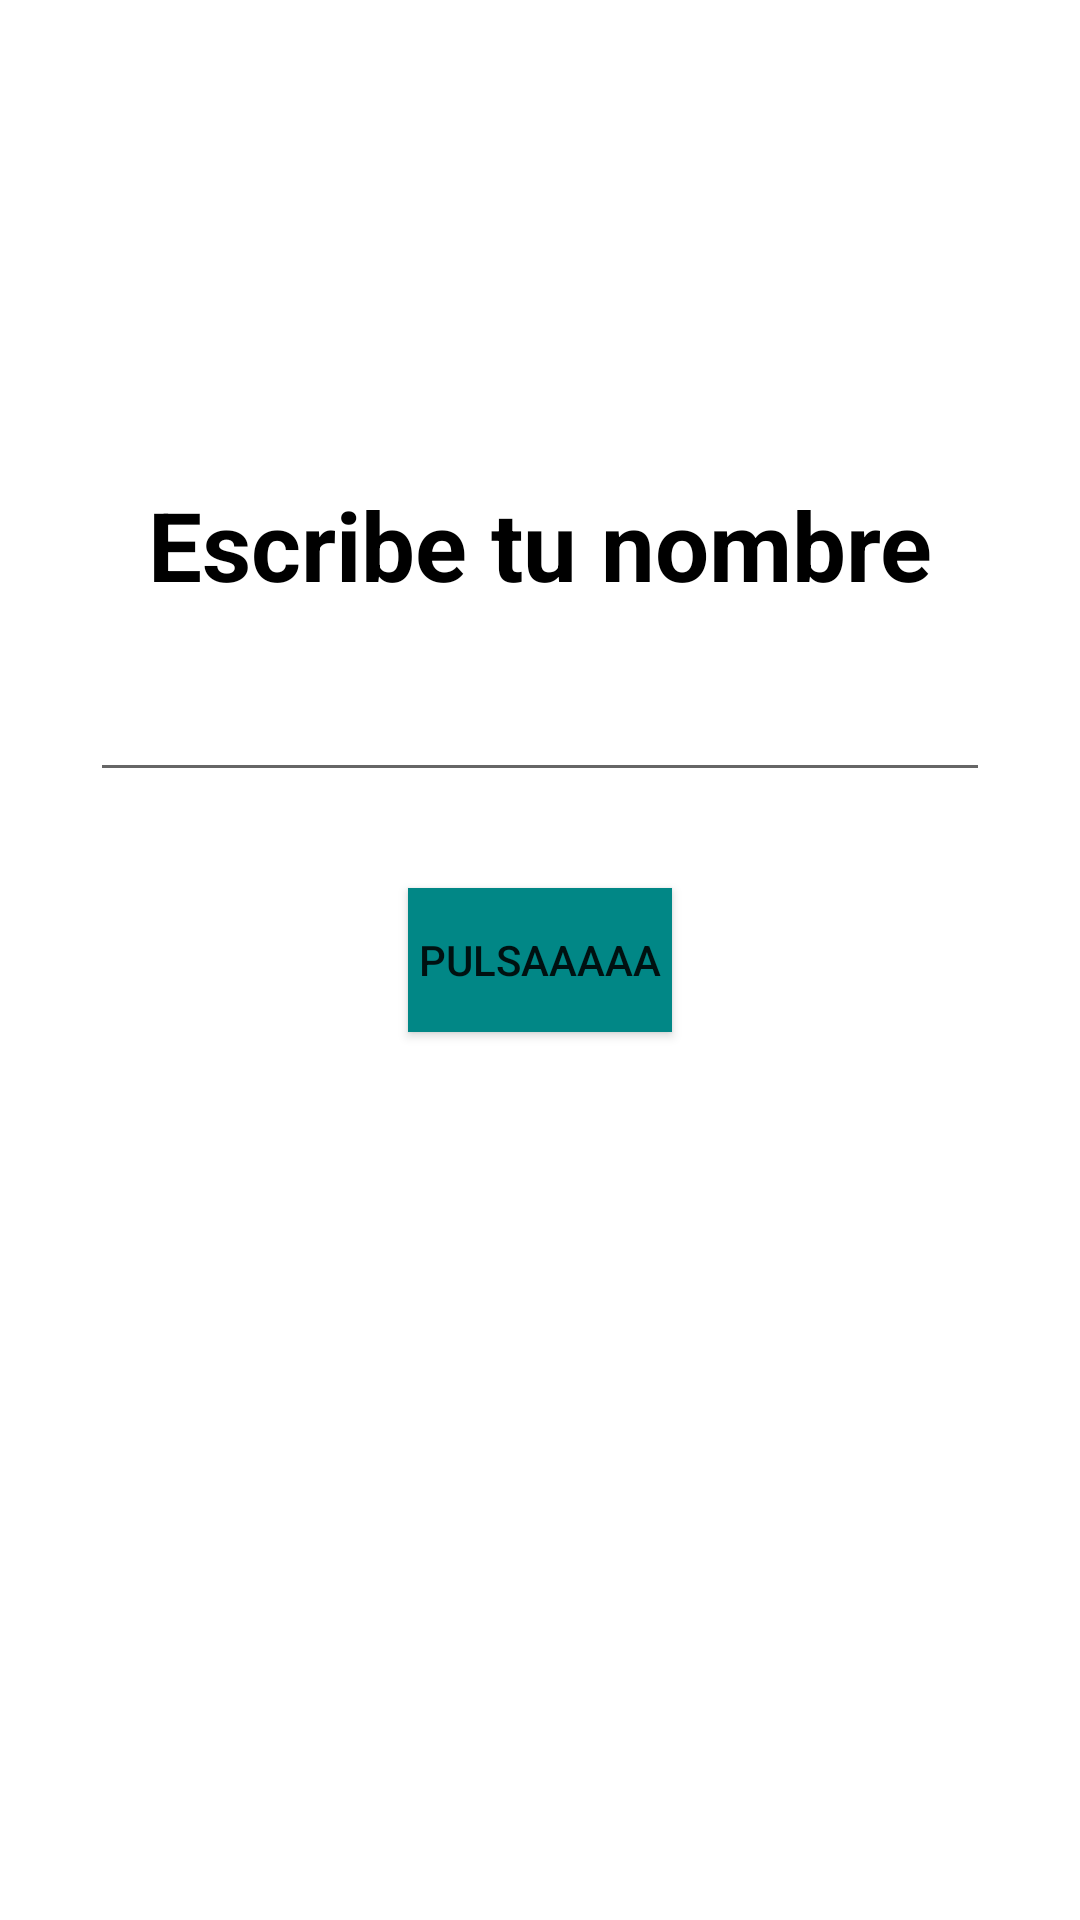

Android layout source for this screen:
<!-- AndroidManifest.xml: application theme Theme.Androide -->
<!-- res/layout/activity_first_app.xml -->
<?xml version="1.0" encoding="utf-8"?>
<androidx.constraintlayout.widget.ConstraintLayout xmlns:android="http://schemas.android.com/apk/res/android"
    xmlns:app="http://schemas.android.com/apk/res-auto"
    xmlns:tools="http://schemas.android.com/tools"
    android:layout_width="match_parent"
    android:layout_height="match_parent"
    tools:context=".firstapp.FirstAppActivity">

    <TextView
        android:layout_width="wrap_content"
        android:layout_height="wrap_content"
        android:layout_marginTop="160dp"
        android:text="Escribe tu nombre"
        android:textSize="32dp"
        android:textColor="@color/black"
        android:textStyle="bold"
        app:layout_constraintEnd_toEndOf="parent"
        app:layout_constraintStart_toStartOf="parent"
        app:layout_constraintTop_toTopOf="parent"
        />

    <androidx.appcompat.widget.AppCompatEditText
        android:id="@+id/etName"
        android:layout_width="300dp"
        android:layout_height="wrap_content"
        android:layout_marginBottom="32dp"
        android:maxLines="1"
        android:singleLine="true"
        app:layout_constraintBottom_toTopOf="@+id/btnStart"
        app:layout_constraintEnd_toEndOf="parent"
        app:layout_constraintStart_toStartOf="parent" />

    <androidx.appcompat.widget.AppCompatButton
        android:id="@+id/btnStart"
        android:layout_width="wrap_content"
        android:layout_height="wrap_content"
        android:background="@color/teal_700"
        android:text="Pulsaaaaa"
        app:layout_constraintBottom_toBottomOf="parent"
        app:layout_constraintLeft_toLeftOf="parent"
        app:layout_constraintRight_toRightOf="parent"
        app:layout_constraintTop_toTopOf="parent" />


</androidx.constraintlayout.widget.ConstraintLayout>
<!-- resources referenced by this layout -->
<resources>
  <color name="black">#FF000000</color>
  <color name="teal_700">#FF018786</color>
  <style name="Theme.Androide" parent="Theme.MaterialComponents.DayNight.DarkActionBar">
          
          <item name="colorPrimary">@color/purple_500</item>
          <item name="colorPrimaryVariant">@color/purple_700</item>
          <item name="colorOnPrimary">@color/white</item>
          
          <item name="colorSecondary">@color/teal_200</item>
          <item name="colorSecondaryVariant">@color/teal_700</item>
          <item name="colorOnSecondary">@color/black</item>
          
          <item name="android:statusBarColor">?attr/colorPrimaryVariant</item>
          
      </style>
  <color name="purple_500">#FF6200EE</color>
  <color name="purple_700">#FF3700B3</color>
  <color name="white">#FFFFFFFF</color>
  <color name="teal_200">#FF03DAC5</color>
</resources>
